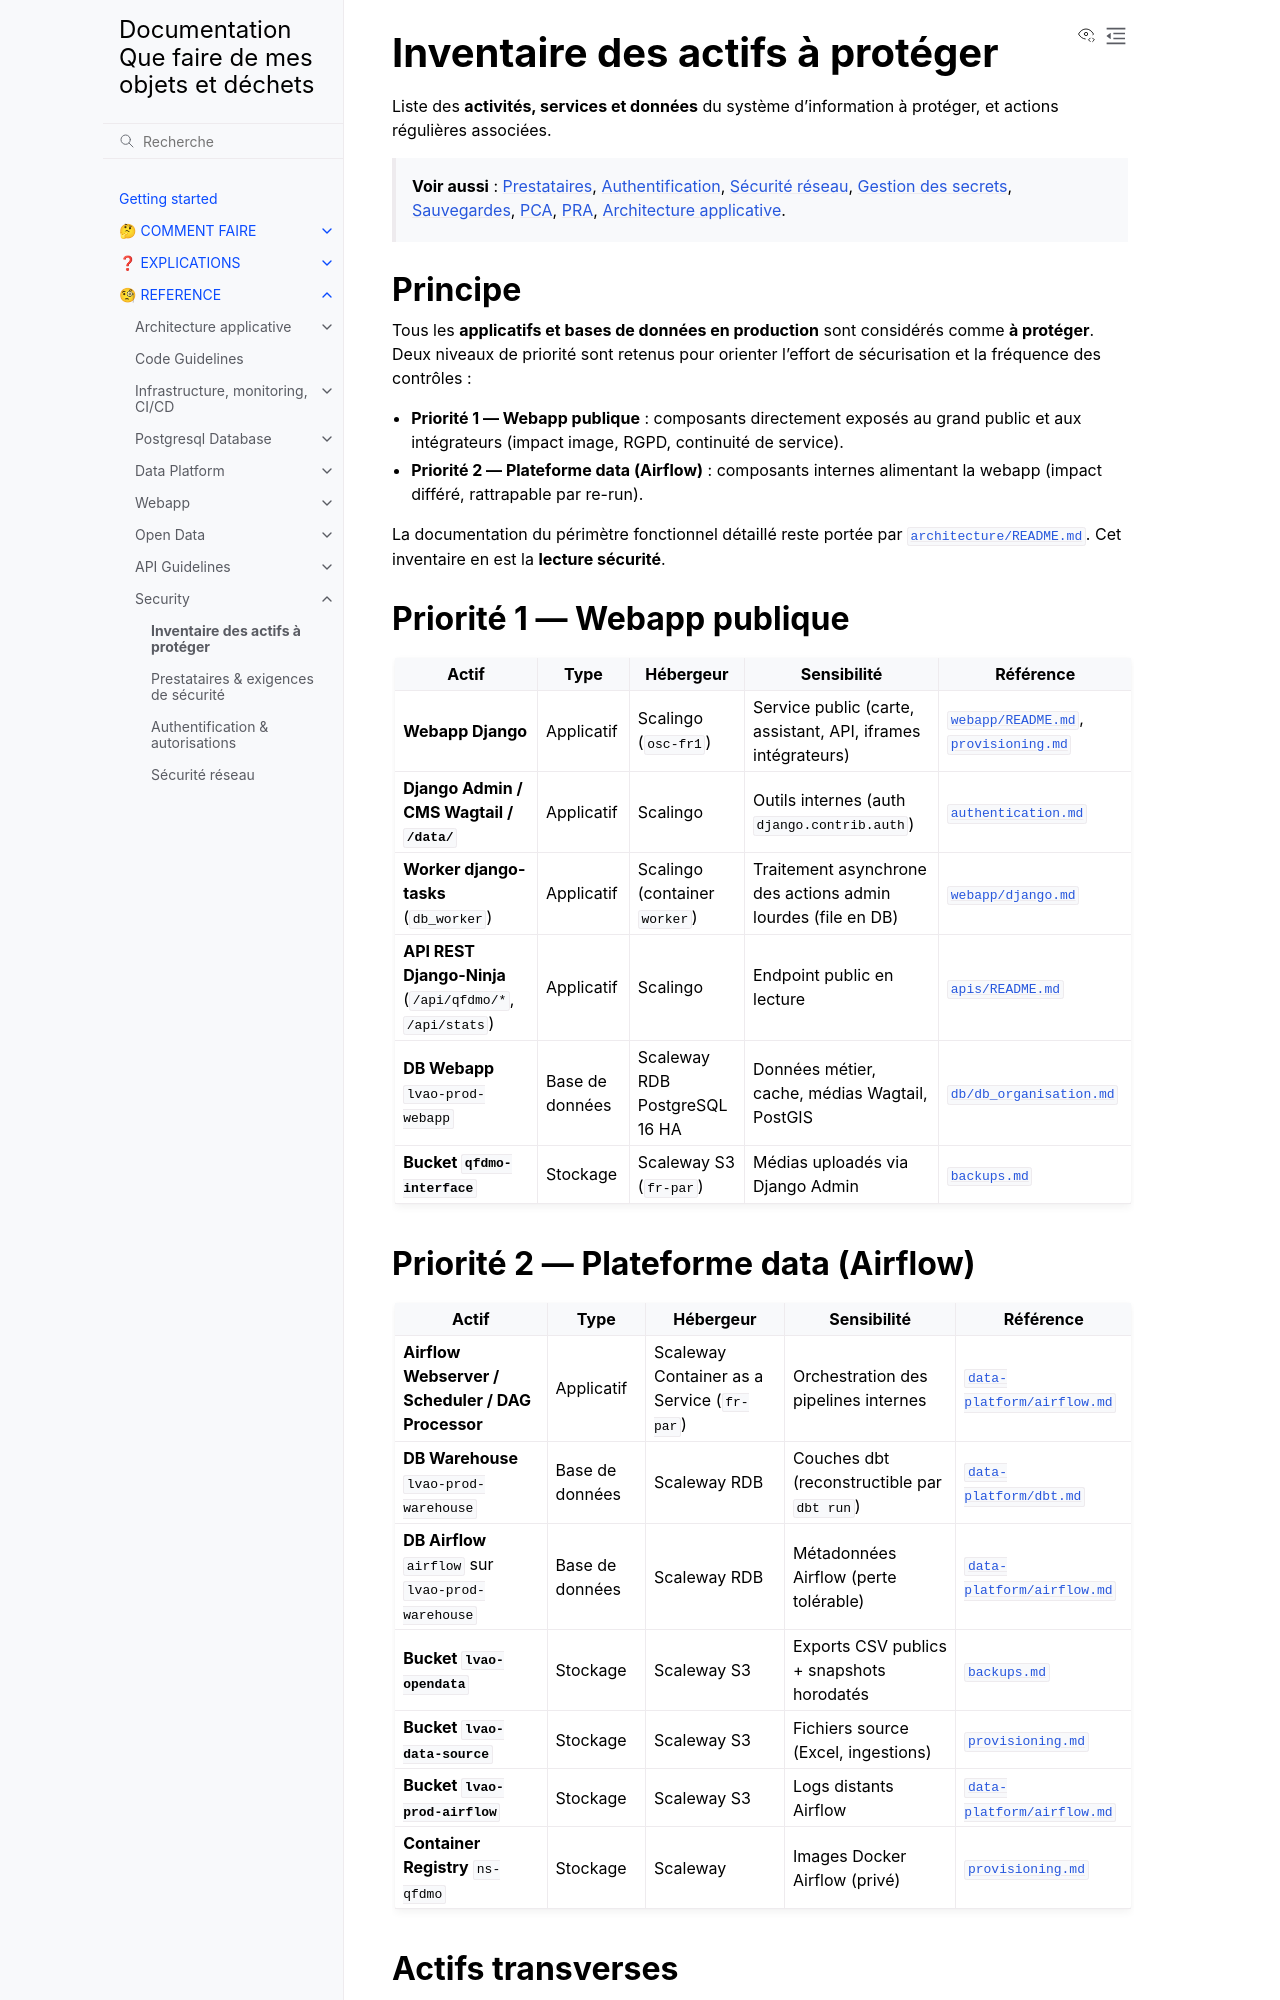

repository: incubateur-ademe/quefairedemesobjets · page: reference/security/inventory.html · generator: sphinx

# Inventaire des actifs à protéger

Liste des **activités, services et données** du système d'information à protéger, et actions régulières associées.

> **Voir aussi** : [Prestataires](providers.md), [Authentification](authentication.md), [Sécurité réseau](network.md), [Gestion des secrets](secrets.md), [Sauvegardes](backups.md), [PCA](pca.md), [PRA](pra.md), [Architecture applicative](../architecture/README.md).

## Principe

Tous les **applicatifs et bases de données en production** sont considérés comme **à protéger**. Deux niveaux de priorité sont retenus pour orienter l'effort de sécurisation et la fréquence des contrôles :

- **Priorité 1 — Webapp publique** : composants directement exposés au grand public et aux intégrateurs (impact image, RGPD, continuité de service).
- **Priorité 2 — Plateforme data (Airflow)** : composants internes alimentant la webapp (impact différé, rattrapable par re-run).

La documentation du périmètre fonctionnel détaillé reste portée par [`architecture/README.md`](../architecture/README.md). Cet inventaire en est la **lecture sécurité**.

## Priorité 1 — Webapp publique

| Actif                                                    | Type            | Hébergeur                     | Sensibilité                                                  | Référence                                                                                         |
| -------------------------------------------------------- | --------------- | ----------------------------- | ------------------------------------------------------------ | ------------------------------------------------------------------------------------------------- |
| **Webapp Django**                                        | Applicatif      | Scalingo (`osc-fr1`)          | Service public (carte, assistant, API, iframes intégrateurs) | [`webapp/README.md`](../webapp/README.md), [`provisioning.md`](../infrastructure/provisioning.md) |
| **Django Admin / CMS Wagtail / `/data/`**                | Applicatif      | Scalingo                      | Outils internes (auth `django.contrib.auth`)                 | [`authentication.md`](authentication.md)                                                          |
| **Worker django-tasks** (`db_worker`)                    | Applicatif      | Scalingo (container `worker`) | Traitement asynchrone des actions admin lourdes (file en DB) | [`webapp/django.md`](../webapp/django.md)                                                         |
| **API REST Django-Ninja** (`/api/qfdmo/*`, `/api/stats`) | Applicatif      | Scalingo                      | Endpoint public en lecture                                   | [`apis/README.md`](../apis/README.md)                                                             |
| **DB Webapp** `lvao-prod-webapp`                         | Base de données | Scaleway RDB PostgreSQL 16 HA | Données métier, cache, médias Wagtail, PostGIS               | [`db/db_organisation.md`](../db/db_organisation.md)                                               |
| **Bucket `qfdmo-interface`**                             | Stockage        | Scaleway S3 (`fr-par`)        | Médias uploadés via Django Admin                             | [`backups.md`](backups.md)                                                                        |
